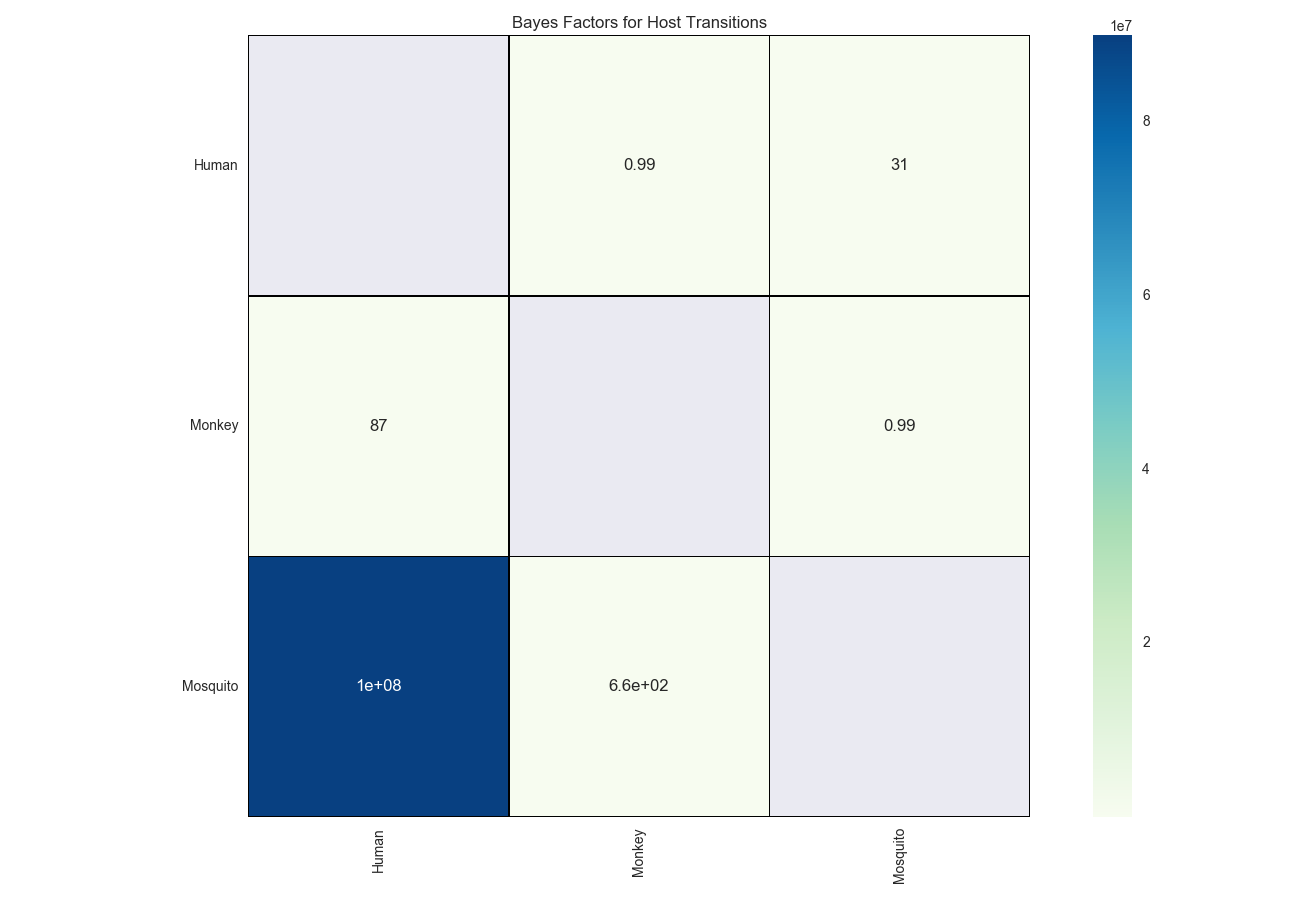

Values plotted in this chart, from the file beside it:
, Human, Monkey, Mosquito
Human, , 0.9932, 30.81
Monkey, 87.36, , 0.99
Mosquito, 99999998, 661.2, 
